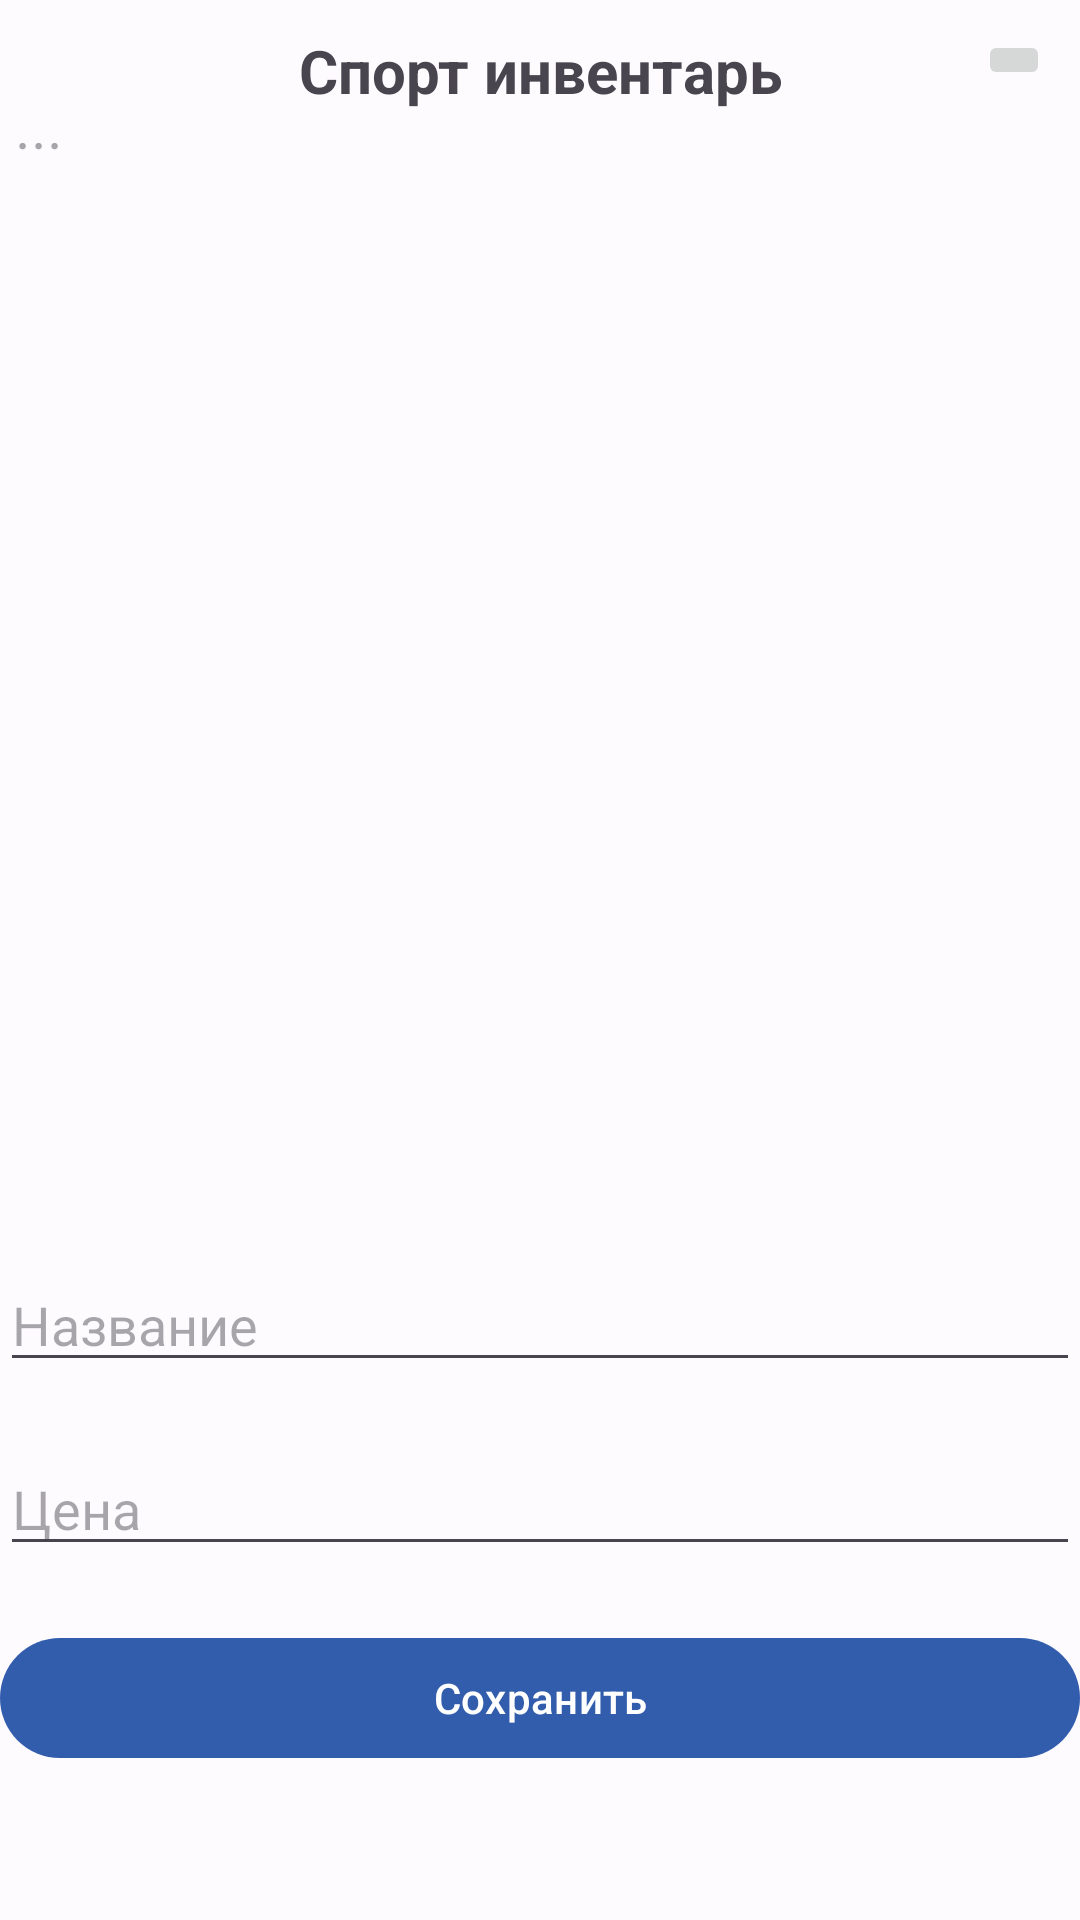

Android layout source for this screen:
<!-- AndroidManifest.xml: application theme Theme.FitnesApp -->
<!-- res/layout/activity_sport_invent.xml -->
<?xml version="1.0" encoding="utf-8"?>
<androidx.constraintlayout.widget.ConstraintLayout xmlns:android="http://schemas.android.com/apk/res/android"
    xmlns:app="http://schemas.android.com/apk/res-auto"
    xmlns:tools="http://schemas.android.com/tools"
    android:id="@+id/main"
    android:layout_width="match_parent"
    android:layout_height="match_parent"
    tools:context=".SportInvent">

    <TextView
        android:id="@+id/zagolovok"
        android:layout_width="wrap_content"
        android:layout_height="wrap_content"
        android:layout_marginTop="10dp"
        android:text="Спорт инвентарь"
        android:textStyle="bold"
        android:textSize="20dp"
        app:layout_constraintEnd_toEndOf="parent"
        app:layout_constraintStart_toStartOf="parent"
        app:layout_constraintTop_toTopOf="parent" />

    <TextView
        android:id="@+id/textlist"
        android:layout_width="350dp"
        android:layout_height="400dp"
        android:hint="..."
        android:textSize="20dp"
        app:layout_constraintBottom_toTopOf="@+id/edname"
        app:layout_constraintEnd_toEndOf="parent"
        app:layout_constraintStart_toStartOf="parent"
        app:layout_constraintTop_toBottomOf="@+id/zagolovok" />

    <ImageButton
        android:id="@+id/nazad"
        android:onClick="bacck1"
        android:layout_width="wrap_content"
        android:layout_height="wrap_content"
        android:layout_marginTop="10dp"
        android:layout_marginEnd="10dp"
        app:layout_constraintEnd_toEndOf="parent"
        app:layout_constraintTop_toTopOf="parent"
        app:srcCompat="@drawable/baseline_arrow_back_24" />

    <EditText
        android:id="@+id/edname"
        android:layout_width="match_parent"
        android:layout_height="wrap_content"
        android:layout_marginBottom="20dp"
        android:ems="10"
        android:hint="Название"
        android:inputType="text"
        app:layout_constraintBottom_toTopOf="@+id/edprace"
        app:layout_constraintEnd_toEndOf="parent"
        app:layout_constraintHorizontal_bias="0.0"
        app:layout_constraintStart_toStartOf="parent" />

    <EditText
        android:id="@+id/edprace"
        android:layout_width="match_parent"
        android:layout_height="wrap_content"
        android:layout_marginBottom="20dp"
        android:ems="10"
        android:hint="Цена"
        android:inputType="text"
        app:layout_constraintBottom_toTopOf="@+id/btn"
        app:layout_constraintEnd_toEndOf="parent"
        app:layout_constraintStart_toStartOf="parent" />

    <Button
        android:id="@+id/btn"
        android:layout_width="match_parent"
        android:layout_height="wrap_content"
        android:layout_marginBottom="50dp"
        android:text="Сохранить"
        app:layout_constraintBottom_toBottomOf="parent"
        app:layout_constraintEnd_toEndOf="parent"
        app:layout_constraintStart_toStartOf="parent" />

</androidx.constraintlayout.widget.ConstraintLayout>
<!-- resources referenced by this layout -->
<resources>
  <style name="Theme.FitnesApp" parent="Base.Theme.FitnesApp" />
  <style name="Base.Theme.FitnesApp" parent="Theme.Material3.DayNight.NoActionBar">
          <item name="colorPrimary">@color/md_theme_light_primary</item>
          <item name="colorOnPrimary">@color/md_theme_light_onPrimary</item>
          <item name="colorPrimaryContainer">@color/md_theme_light_primaryContainer</item>
          <item name="colorOnPrimaryContainer">@color/md_theme_light_onPrimaryContainer</item>
          <item name="colorSecondary">@color/md_theme_light_secondary</item>
          <item name="colorOnSecondary">@color/md_theme_light_onSecondary</item>
          <item name="colorSecondaryContainer">@color/md_theme_light_secondaryContainer</item>
          <item name="colorOnSecondaryContainer">@color/md_theme_light_onSecondaryContainer</item>
          <item name="colorTertiary">@color/md_theme_light_tertiary</item>
          <item name="colorOnTertiary">@color/md_theme_light_onTertiary</item>
          <item name="colorTertiaryContainer">@color/md_theme_light_tertiaryContainer</item>
          <item name="colorOnTertiaryContainer">@color/md_theme_light_onTertiaryContainer</item>
          <item name="colorError">@color/md_theme_light_error</item>
          <item name="colorErrorContainer">@color/md_theme_light_errorContainer</item>
          <item name="colorOnError">@color/md_theme_light_onError</item>
          <item name="colorOnErrorContainer">@color/md_theme_light_onErrorContainer</item>
          <item name="android:colorBackground">@color/md_theme_light_background</item>
          <item name="colorOnBackground">@color/md_theme_light_onBackground</item>
          <item name="colorSurface">@color/md_theme_light_surface</item>
          <item name="colorOnSurface">@color/md_theme_light_onSurface</item>
          <item name="colorSurfaceVariant">@color/md_theme_light_surfaceVariant</item>
          <item name="colorOnSurfaceVariant">@color/md_theme_light_onSurfaceVariant</item>
          <item name="colorOutline">@color/md_theme_light_outline</item>
          <item name="colorOnSurfaceInverse">@color/md_theme_light_inverseOnSurface</item>
          <item name="colorSurfaceInverse">@color/md_theme_light_inverseSurface</item>
          <item name="colorPrimaryInverse">@color/md_theme_light_inversePrimary</item>
      </style>
  <color name="md_theme_light_primary">#325CAC</color>
  <color name="md_theme_light_onPrimary">#FFFFFF</color>
  <color name="md_theme_light_primaryContainer">#D9E2FF</color>
  <color name="md_theme_light_onPrimaryContainer">#001944</color>
  <color name="md_theme_light_secondary">#2C6C1C</color>
  <color name="md_theme_light_onSecondary">#FFFFFF</color>
  <color name="md_theme_light_secondaryContainer">#ADF594</color>
  <color name="md_theme_light_onSecondaryContainer">#022100</color>
  <color name="md_theme_light_tertiary">#6A33E7</color>
  <color name="md_theme_light_onTertiary">#FFFFFF</color>
  <color name="md_theme_light_tertiaryContainer">#E8DDFF</color>
  <color name="md_theme_light_onTertiaryContainer">#21005E</color>
  <color name="md_theme_light_error">#BA1A1A</color>
  <color name="md_theme_light_errorContainer">#FFDAD6</color>
  <color name="md_theme_light_onError">#FFFFFF</color>
  <color name="md_theme_light_onErrorContainer">#410002</color>
  <color name="md_theme_light_background">#FEFBFF</color>
  <color name="md_theme_light_onBackground">#001849</color>
  <color name="md_theme_light_surface">#FEFBFF</color>
  <color name="md_theme_light_onSurface">#001849</color>
  <color name="md_theme_light_surfaceVariant">#E1E2EC</color>
  <color name="md_theme_light_onSurfaceVariant">#44464F</color>
  <color name="md_theme_light_outline">#757780</color>
  <color name="md_theme_light_inverseOnSurface">#EEF0FF</color>
  <color name="md_theme_light_inverseSurface">#002B75</color>
  <color name="md_theme_light_inversePrimary">#AFC6FF</color>
</resources>
